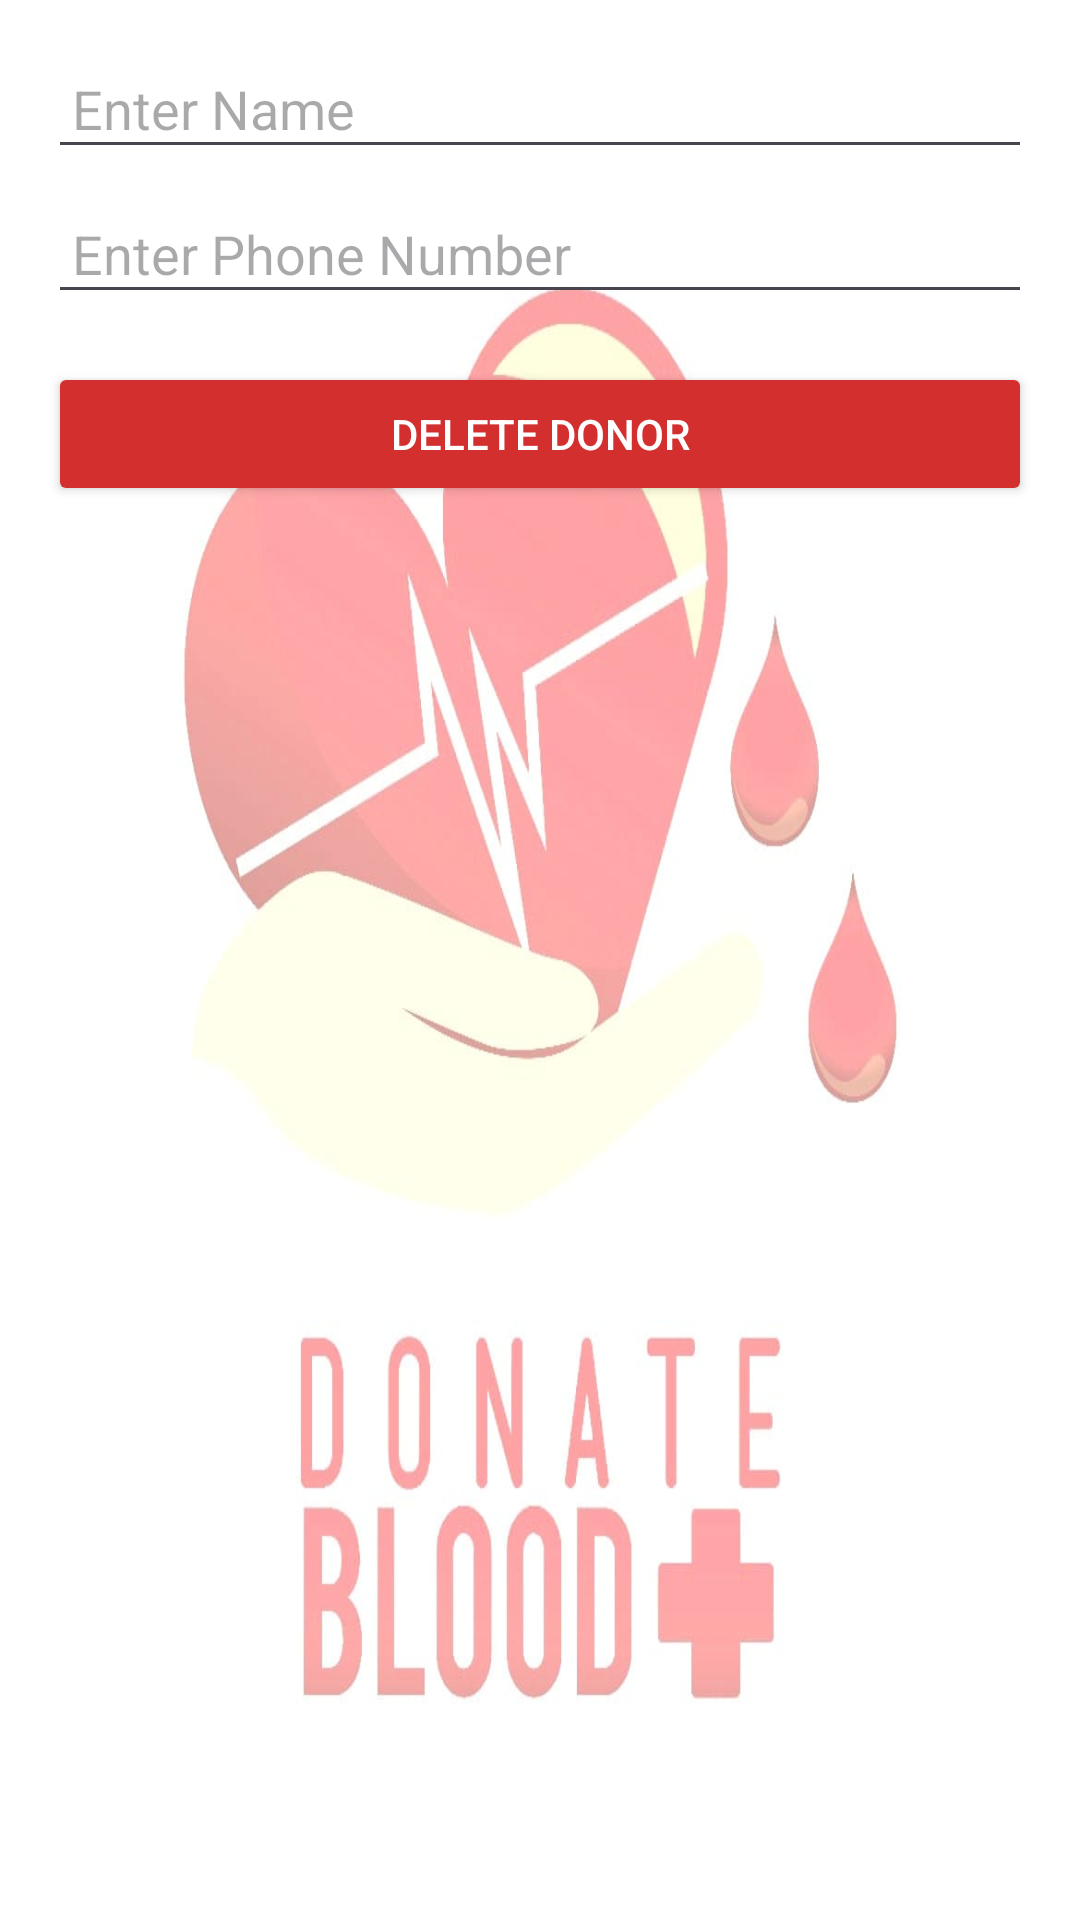

Android layout source for this screen:
<!-- AndroidManifest.xml: application theme Theme.BloodDonationApp3 -->
<!-- res/layout/activity_delete.xml -->
<?xml version="1.0" encoding="utf-8"?>
<RelativeLayout xmlns:android="http://schemas.android.com/apk/res/android"
    xmlns:tools="http://schemas.android.com/tools"
    android:layout_width="match_parent"
    android:layout_height="match_parent"
    android:background="@drawable/bd3"
    tools:context=".DeleteActivity">

    <EditText
        android:id="@+id/editTextName"
        android:layout_width="match_parent"
        android:layout_height="wrap_content"
        android:layout_marginTop="16dp"
        android:hint="Enter Name"
        android:padding="8dp"
        android:layout_marginStart="16dp"
        android:layout_marginEnd="16dp"/>

    <EditText
        android:id="@+id/editTextPhone"
        android:layout_width="match_parent"
        android:layout_height="wrap_content"
        android:layout_below="@id/editTextName"
        android:layout_marginTop="8dp"
        android:hint="Enter Phone Number"
        android:inputType="phone"
        android:padding="8dp"
        android:layout_marginStart="16dp"
        android:layout_marginEnd="16dp"/>

    <Button
        android:id="@+id/buttonDelete"
        android:layout_width="match_parent"
        android:layout_height="wrap_content"
        android:layout_below="@id/editTextPhone"
        android:layout_marginTop="16dp"
        android:layout_marginStart="16dp"
        android:layout_marginEnd="16dp"
        android:backgroundTint="#D32F2F"
        android:textColor="@android:color/white"
        android:text="Delete Donor"/>

</RelativeLayout>
<!-- resources referenced by this layout -->
<resources>
  <!-- drawable bd3: jpeg bitmap (drawable, 42821 bytes) -->
  <style name="Theme.BloodDonationApp3" parent="Base.Theme.BloodDonationApp3" />
  <style name="Base.Theme.BloodDonationApp3" parent="Theme.Material3.DayNight.NoActionBar">
          
          
      </style>
</resources>
